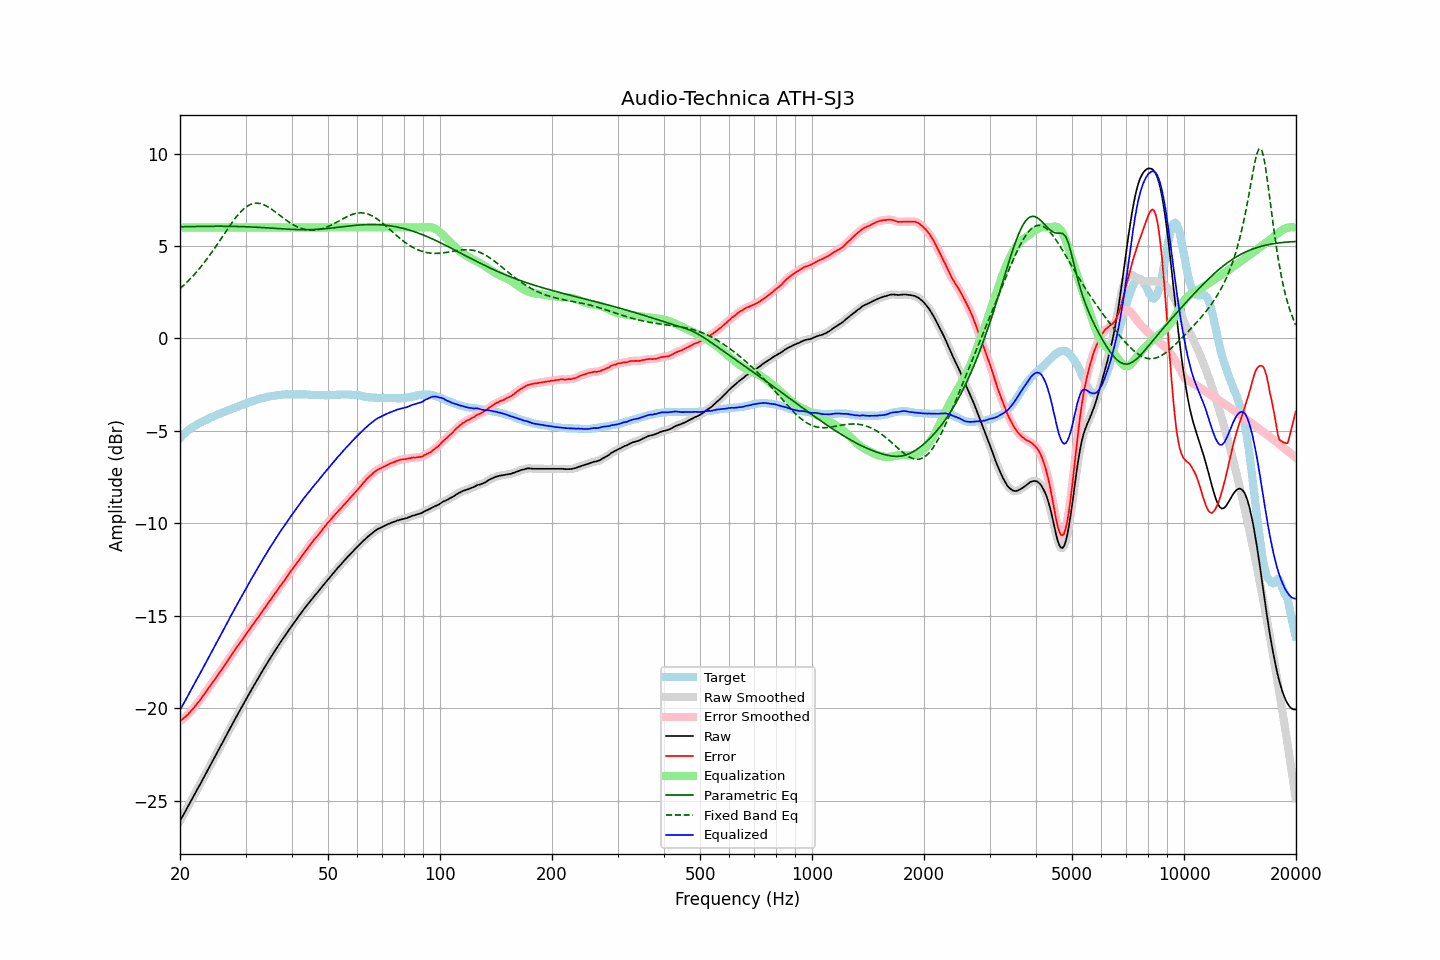

Values plotted in this chart, from the file beside it:
frequency, raw, error, smoothed, error_smoothed, equalization, parametric_eq, fixed_band_eq, equalized_raw, equalized_smoothed, target
20.00, -26.10, -20.70, -26.10, -20.70, 6.00, 6.03, 2.69, -20.10, -20.10, -5.39
20.20, -25.95, -20.64, -25.94, -20.64, 6.00, 6.04, 2.77, -19.95, -19.94, -5.30
20.40, -25.78, -20.57, -25.79, -20.57, 6.00, 6.04, 2.85, -19.78, -19.79, -5.21
20.61, -25.64, -20.49, -25.63, -20.50, 6.00, 6.04, 2.93, -19.64, -19.63, -5.14
20.81, -25.47, -20.42, -25.48, -20.42, 6.00, 6.04, 3.01, -19.47, -19.48, -5.05
21.02, -25.32, -20.34, -25.32, -20.34, 6.00, 6.04, 3.10, -19.32, -19.32, -4.97
21.23, -25.16, -20.24, -25.16, -20.25, 6.00, 6.05, 3.18, -19.16, -19.16, -4.91
21.44, -24.99, -20.14, -25.00, -20.15, 6.00, 6.05, 3.28, -18.99, -19.00, -4.85
21.66, -24.84, -20.05, -24.84, -20.04, 6.00, 6.05, 3.37, -18.84, -18.84, -4.79
21.87, -24.67, -19.94, -24.67, -19.94, 6.00, 6.05, 3.47, -18.67, -18.67, -4.73
22.09, -24.51, -19.83, -24.52, -19.83, 6.00, 6.05, 3.56, -18.51, -18.52, -4.68
22.31, -24.35, -19.72, -24.36, -19.72, 6.00, 6.05, 3.66, -18.35, -18.36, -4.64
22.54, -24.21, -19.62, -24.20, -19.61, 6.00, 6.06, 3.77, -18.21, -18.20, -4.59
22.76, -24.04, -19.50, -24.05, -19.50, 6.00, 6.06, 3.87, -18.04, -18.05, -4.55
22.99, -23.89, -19.38, -23.88, -19.38, 6.00, 6.06, 3.98, -17.89, -17.88, -4.51
23.22, -23.72, -19.25, -23.72, -19.26, 6.00, 6.06, 4.09, -17.72, -17.72, -4.47
23.45, -23.56, -19.14, -23.56, -19.13, 6.00, 6.06, 4.21, -17.56, -17.56, -4.42
23.69, -23.40, -19.02, -23.39, -19.01, 6.00, 6.06, 4.32, -17.40, -17.39, -4.38
23.92, -23.22, -18.89, -23.23, -18.89, 6.00, 6.06, 4.44, -17.22, -17.23, -4.34
24.16, -23.06, -18.78, -23.07, -18.77, 6.00, 6.06, 4.56, -17.06, -17.07, -4.29
24.40, -22.90, -18.65, -22.90, -18.65, 6.00, 6.06, 4.68, -16.90, -16.90, -4.25
24.65, -22.75, -18.53, -22.75, -18.53, 6.00, 6.06, 4.81, -16.75, -16.75, -4.22
24.89, -22.58, -18.40, -22.58, -18.40, 6.00, 6.06, 4.94, -16.58, -16.58, -4.18
25.14, -22.42, -18.28, -22.42, -18.28, 6.00, 6.06, 5.06, -16.42, -16.42, -4.14
25.39, -22.25, -18.15, -22.26, -18.16, 6.00, 6.06, 5.19, -16.25, -16.26, -4.10
25.65, -22.10, -18.03, -22.10, -18.03, 6.00, 6.06, 5.32, -16.10, -16.10, -4.06
25.91, -21.94, -17.90, -21.94, -17.90, 6.00, 6.06, 5.45, -15.94, -15.94, -4.03
26.16, -21.77, -17.78, -21.77, -17.78, 6.00, 6.06, 5.58, -15.77, -15.77, -3.99
26.43, -21.61, -17.64, -21.61, -17.65, 6.00, 6.06, 5.71, -15.61, -15.61, -3.97
26.69, -21.45, -17.52, -21.45, -17.52, 6.00, 6.06, 5.84, -15.45, -15.45, -3.93
26.96, -21.29, -17.40, -21.28, -17.39, 6.00, 6.06, 5.97, -15.29, -15.28, -3.89
27.23, -21.12, -17.26, -21.12, -17.27, 6.00, 6.06, 6.10, -15.12, -15.12, -3.86
27.50, -20.96, -17.14, -20.96, -17.14, 6.00, 6.06, 6.22, -14.96, -14.96, -3.82
27.77, -20.79, -17.00, -20.79, -17.01, 6.00, 6.06, 6.34, -14.79, -14.79, -3.79
28.05, -20.64, -16.88, -20.64, -16.88, 6.00, 6.06, 6.46, -14.64, -14.64, -3.75
28.33, -20.48, -16.74, -20.47, -16.75, 6.00, 6.05, 6.57, -14.48, -14.47, -3.73
28.62, -20.32, -16.63, -20.32, -16.62, 6.00, 6.05, 6.68, -14.32, -14.32, -3.69
28.90, -20.16, -16.50, -20.16, -16.50, 6.00, 6.05, 6.77, -14.16, -14.16, -3.65
29.19, -20.01, -16.38, -20.00, -16.38, 6.00, 6.05, 6.87, -14.01, -14.00, -3.62
29.48, -19.84, -16.27, -19.84, -16.26, 6.00, 6.04, 6.95, -13.84, -13.84, -3.58
29.78, -19.69, -16.13, -19.69, -16.14, 6.00, 6.04, 7.03, -13.69, -13.69, -3.56
30.08, -19.53, -16.01, -19.53, -16.01, 6.00, 6.04, 7.10, -13.53, -13.53, -3.52
30.38, -19.38, -15.89, -19.38, -15.89, 6.00, 6.03, 7.16, -13.38, -13.38, -3.49
30.68, -19.23, -15.78, -19.23, -15.77, 6.00, 6.03, 7.21, -13.23, -13.23, -3.45
30.99, -19.08, -15.65, -19.08, -15.65, 6.00, 6.03, 7.25, -13.08, -13.08, -3.43
31.30, -18.93, -15.53, -18.93, -15.53, 6.00, 6.02, 7.28, -12.93, -12.93, -3.39
31.61, -18.78, -15.41, -18.78, -15.41, 6.00, 6.02, 7.30, -12.78, -12.78, -3.36
31.93, -18.63, -15.29, -18.63, -15.29, 6.00, 6.01, 7.31, -12.63, -12.63, -3.34
32.24, -18.48, -15.17, -18.48, -15.17, 6.00, 6.01, 7.31, -12.48, -12.48, -3.32
32.57, -18.34, -15.05, -18.34, -15.05, 6.00, 6.01, 7.30, -12.34, -12.34, -3.29
32.89, -18.18, -14.93, -18.19, -14.93, 6.00, 6.00, 7.29, -12.18, -12.19, -3.25
33.22, -18.04, -14.80, -18.04, -14.80, 6.00, 6.00, 7.26, -12.04, -12.04, -3.23
33.55, -17.88, -14.67, -17.89, -14.68, 6.00, 5.99, 7.23, -11.88, -11.89, -3.21
33.89, -17.75, -14.55, -17.74, -14.55, 6.00, 5.98, 7.19, -11.75, -11.74, -3.20
34.23, -17.61, -14.44, -17.60, -14.43, 6.00, 5.98, 7.15, -11.61, -11.60, -3.17
34.57, -17.46, -14.31, -17.46, -14.31, 6.00, 5.97, 7.10, -11.46, -11.46, -3.15
34.92, -17.32, -14.18, -17.32, -14.19, 6.00, 5.97, 7.04, -11.32, -11.32, -3.14
35.27, -17.19, -14.07, -17.18, -14.06, 6.00, 5.96, 6.98, -11.19, -11.18, -3.12
35.62, -17.05, -13.94, -17.05, -13.94, 6.00, 5.96, 6.92, -11.05, -11.05, -3.11
35.97, -16.90, -13.81, -16.91, -13.82, 6.00, 5.95, 6.86, -10.90, -10.91, -3.10
... 635 more rows
